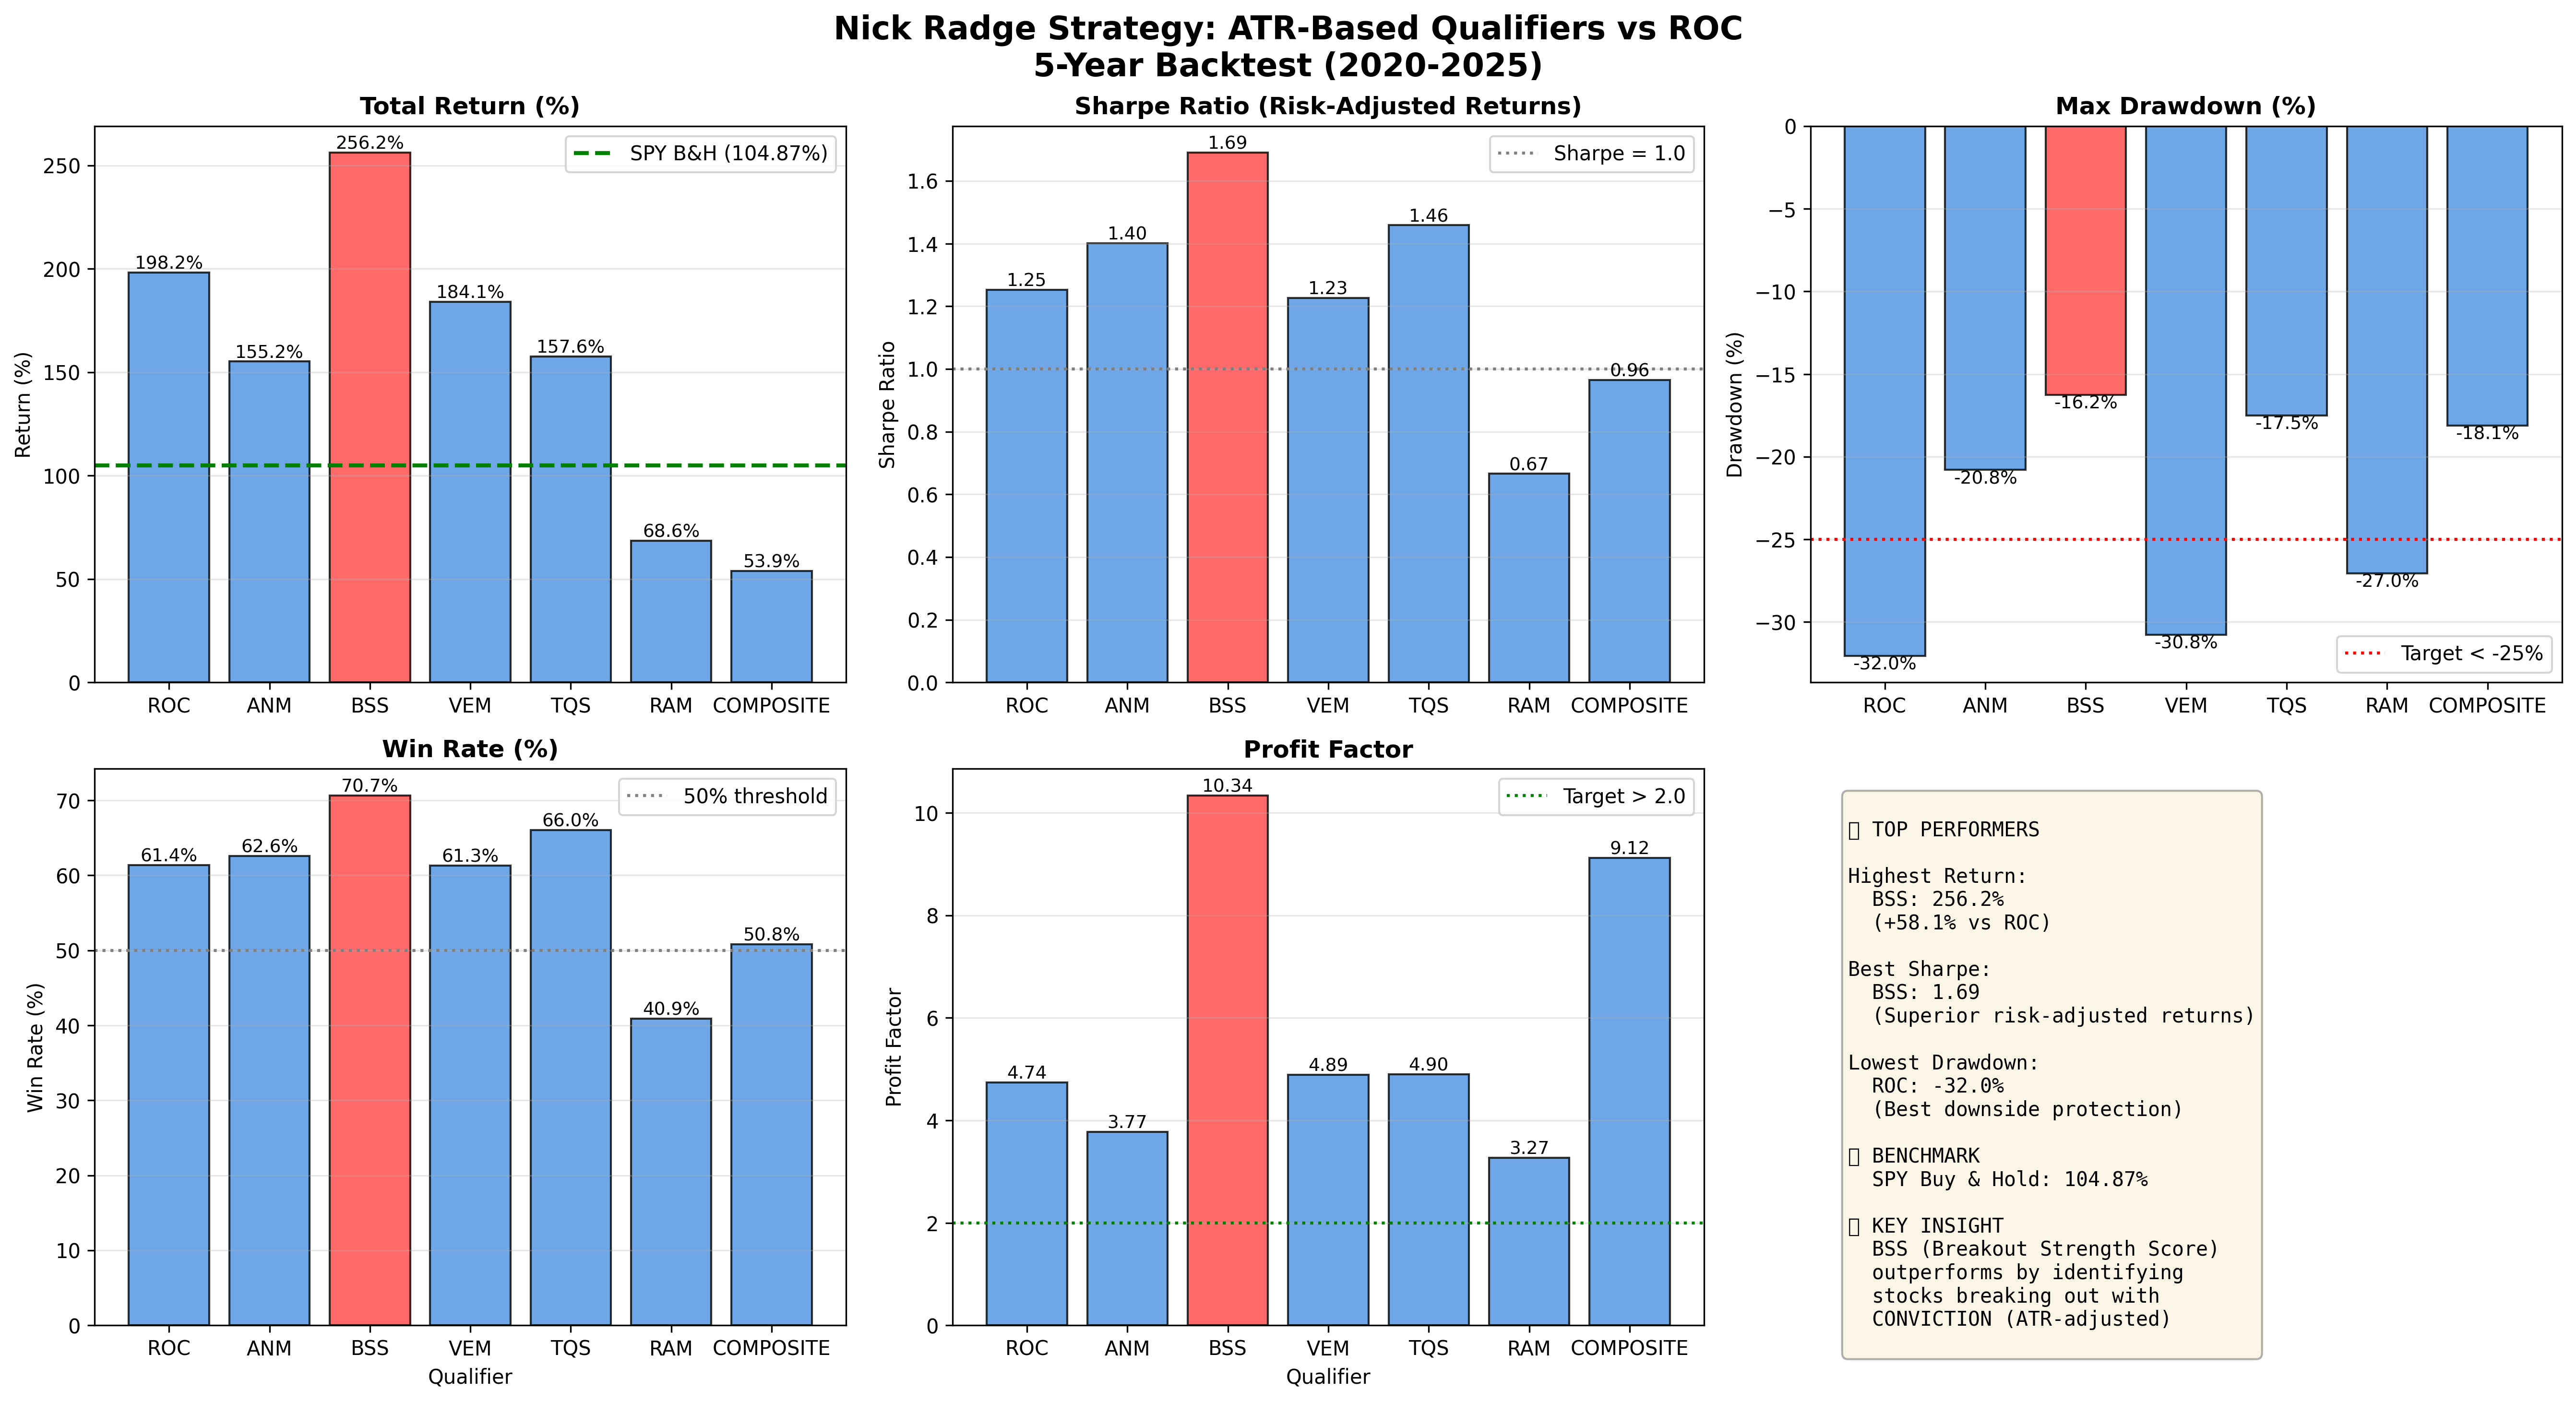

The data file committed next to this chart (first rows):
Qualifier, Total Return %, Annualized %, Sharpe Ratio, Max Drawdown %, Trades, Win Rate %, Profit Factor, Final Value
ROC, 198.2, 24.48, 1.253, -32.05, 1775, 61.35, 4.743, 29816
ANM, 155.2, 20.66, 1.401, -20.8, 1811, 62.56, 3.773, 25518
BSS, 256.2, 29, 1.69, -16.25, 808, 70.67, 10.34, 35624
VEM, 184.1, 23.28, 1.227, -30.76, 1776, 61.32, 4.894, 28410
TQS, 157.6, 20.89, 1.458, -17.5, 1775, 66.03, 4.901, 25761
RAM, 68.59, 11.04, 0.6655, -27.05, 264, 40.91, 3.273, 16859
COMPOSITE, 53.94, 9.033, 0.9649, -18.13, 244, 50.82, 9.119, 15394
